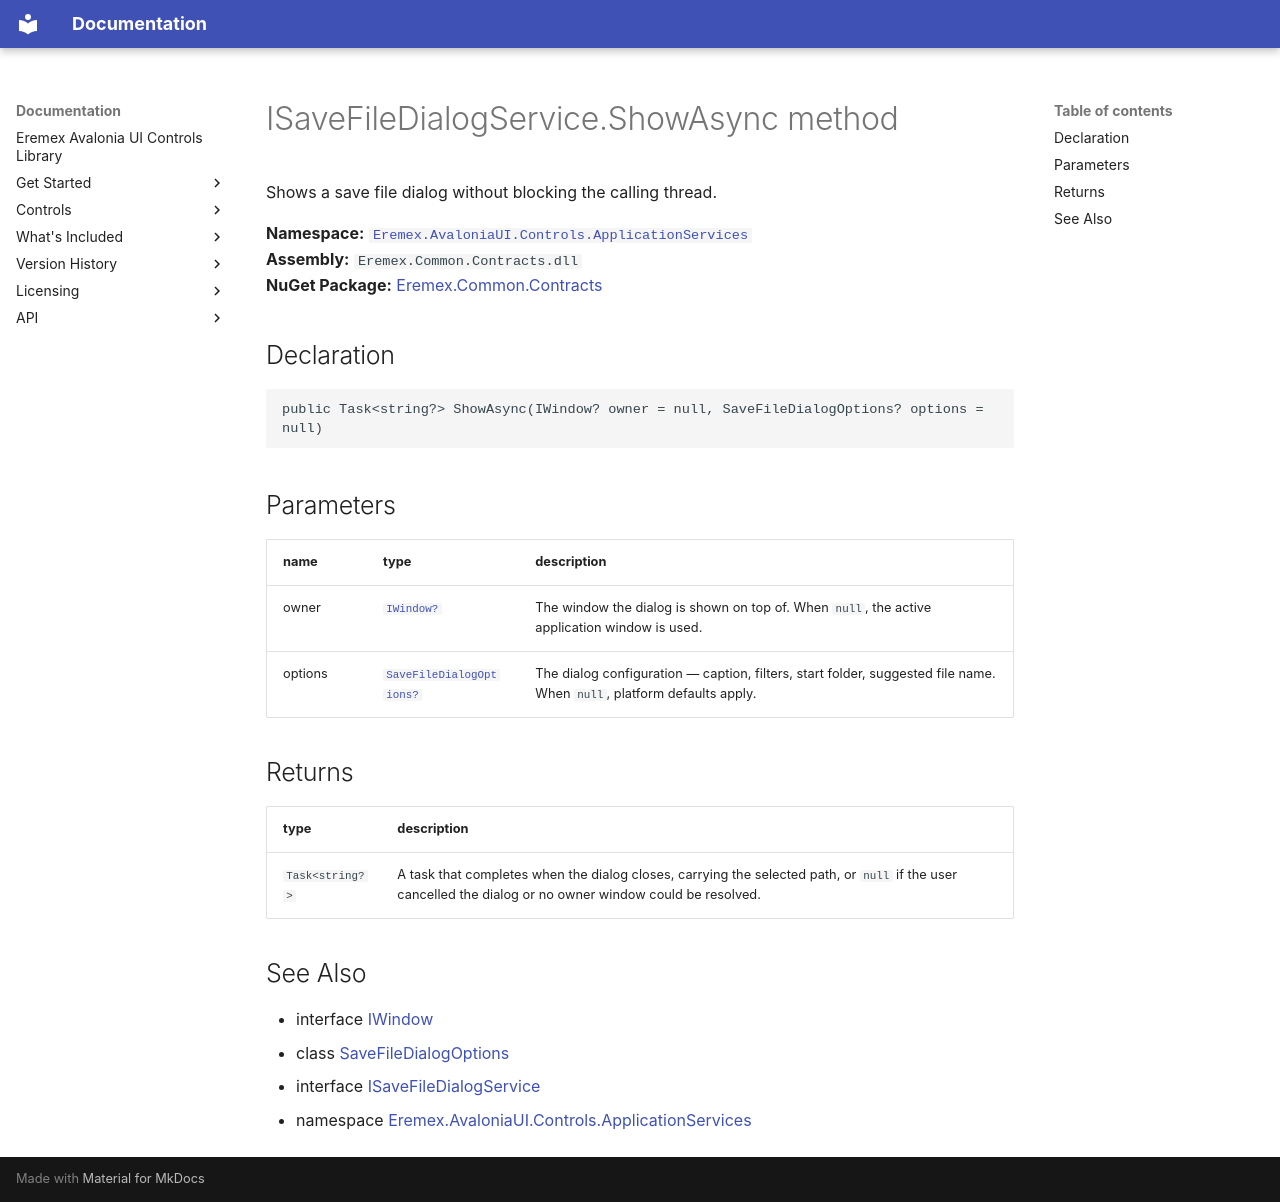

repository: Eremex/controls-doc · page: API/Eremex.AvaloniaUI.Controls.ApplicationServices/ISaveFileDialogService/ShowAsync/index.html · generator: mkdocs

# ISaveFileDialogService.ShowAsync method

Shows a save file dialog without blocking the calling thread.

**Namespace:** [`Eremex.AvaloniaUI.Controls.ApplicationServices`](../index.md)  
**Assembly:** `Eremex.Common.Contracts.dll`  
**NuGet Package:** [Eremex.Common.Contracts](https://www.nuget.org/packages/Eremex.Common.Contracts)

## Declaration

```csharp
public Task<string?> ShowAsync(IWindow? owner = null, SaveFileDialogOptions? options = null)
```

## Parameters

| name | type | description |
| --- | --- | --- |
| owner | [`IWindow?`](../IWindow.md) | The window the dialog is shown on top of. When `null`, the active application window is used. |
| options | [`SaveFileDialogOptions?`](../SaveFileDialogOptions.md) | The dialog configuration — caption, filters, start folder, suggested file name. When `null`, platform defaults apply. |

## Returns

| type | description |
| --- | --- |
| `Task<string?>` | A task that completes when the dialog closes, carrying the selected path, or `null` if the user cancelled the dialog or no owner window could be resolved. |

## See Also

* interface [IWindow](../IWindow.md)
* class [SaveFileDialogOptions](../SaveFileDialogOptions.md)
* interface [ISaveFileDialogService](../ISaveFileDialogService.md)
* namespace [Eremex.AvaloniaUI.Controls.ApplicationServices](../index.md)

<!-- DO NOT EDIT: generated by xmldocmd for Eremex.Common.Contracts.dll -->
